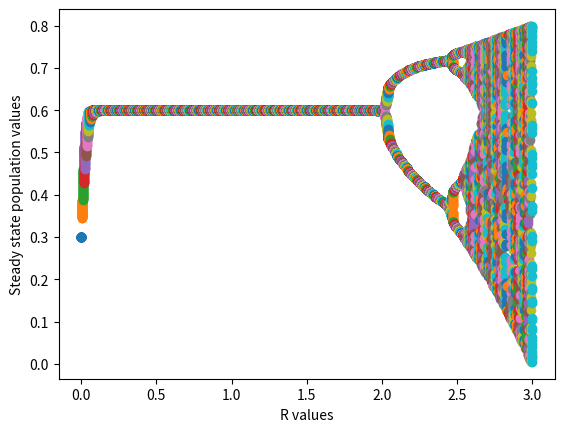

This chart was generated by the following Python code:
import numpy as np
import matplotlib.pyplot as plt 


r = 2.5
K = 0.6


starting_population = 0.3

num_days = 100



# print(population)

R_values = np.linspace(0, 3, 500)

for r in R_values:

    population = [0] * num_days
    population[0] = starting_population

    for i in range(1, num_days):
        population[i] = population[i-1] + (r * (1 - (population[i-1] / K)) * population[i-1])

    plt.scatter([r] * (num_days//2), population[num_days//2:])
    plt.xlabel('R values')
    plt.ylabel('Steady state population values')
  
plt.show()

# make different plots of r between 0 and 3 depicting either the state state or N-cycle 


    

